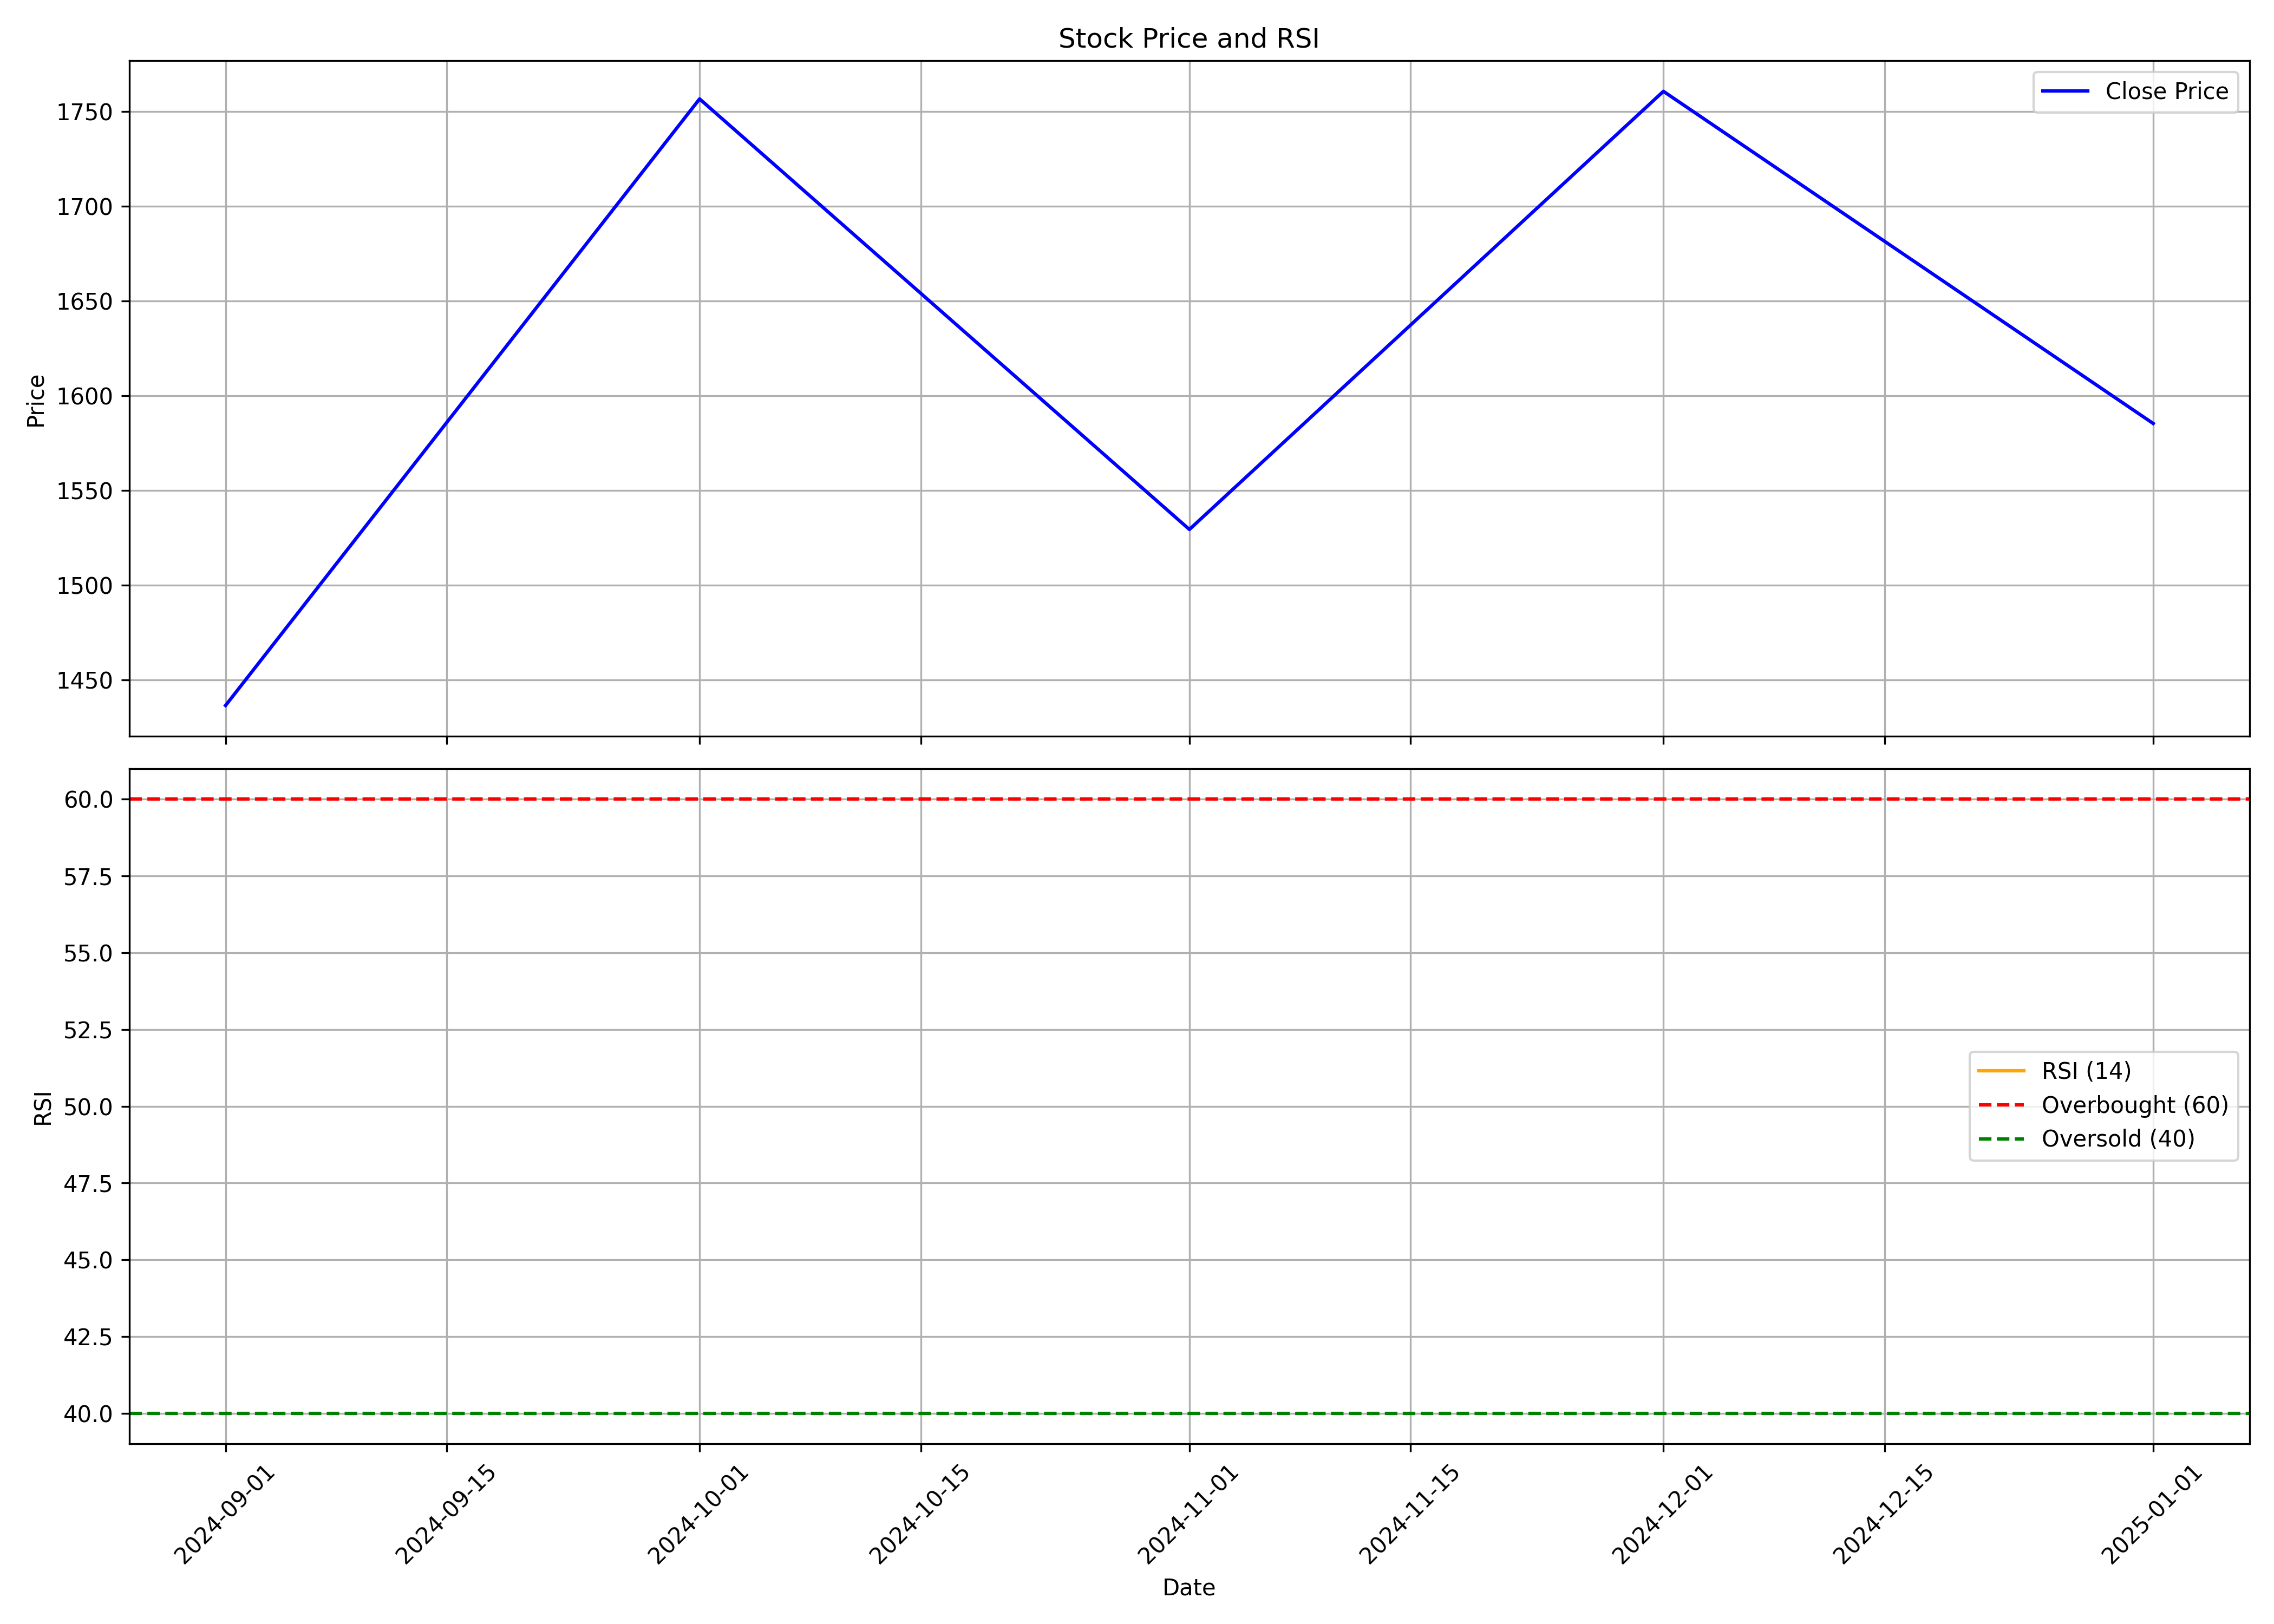

The data file committed next to this chart (first rows):
, Unnamed: 0.1, Unnamed: 0, date, symbol, open, high, low, close, volume, rsi
0, 0, 0, 2024-09-01, INTERARCH, 1189, 1457, 1110, 1436, 13341925, 
1, 1, 1, 2024-10-01, INTERARCH, 1434, 1770, 1255, 1757, 8153439, 
2, 2, 2, 2024-11-01, INTERARCH, 1789, 1815, 1395, 1529, 3562270, 
3, 3, 3, 2024-12-01, INTERARCH, 1529, 1890, 1501, 1761, 6384637, 
4, 4, 4, 2025-01-01, INTERARCH, 1764, 1924, 1415, 1585, 4117753, 
